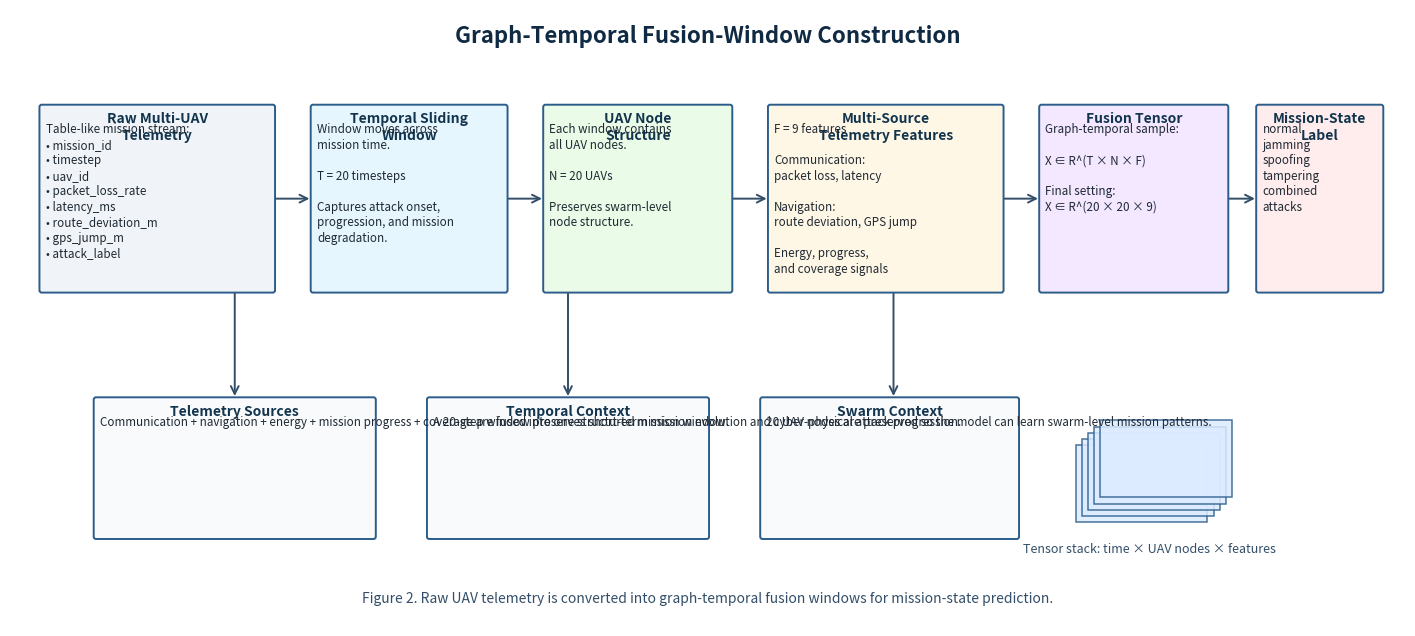

This figure's Python source:
from pathlib import Path
import matplotlib.pyplot as plt
from matplotlib.patches import FancyBboxPatch, FancyArrowPatch, Rectangle

OUT_DIR = Path("figures/architecture")
OUT_DIR.mkdir(parents=True, exist_ok=True)

def box(ax, x, y, w, h, title, body, fc="#EEF5FF", ec="#2B5C8A"):
    patch = FancyBboxPatch(
        (x, y), w, h,
        boxstyle="round,pad=0.02,rounding_size=0.03",
        linewidth=1.4,
        edgecolor=ec,
        facecolor=fc
    )
    ax.add_patch(patch)
    ax.text(x + w/2, y + h - 0.08, title, ha="center", va="top",
            fontsize=10, fontweight="bold", color="#12344D")
    ax.text(x + 0.06, y + h - 0.22, body, ha="left", va="top",
            fontsize=8.4, color="#1F2933", linespacing=1.25)
    return patch

def arrow(ax, x1, y1, x2, y2):
    ax.add_patch(FancyArrowPatch(
        (x1, y1), (x2, y2),
        arrowstyle="->",
        mutation_scale=14,
        linewidth=1.4,
        color="#334E68"
    ))

fig, ax = plt.subplots(figsize=(18, 8))
ax.set_xlim(0, 18)
ax.set_ylim(0, 8)
ax.axis("off")

ax.text(
    9, 7.65,
    "Graph-Temporal Fusion-Window Construction",
    ha="center", va="center",
    fontsize=16, fontweight="bold", color="#102A43"
)

box(ax, 0.4, 4.35, 3.0, 2.4,
    "Raw Multi-UAV\nTelemetry",
    "Table-like mission stream:\n• mission_id\n• timestep\n• uav_id\n• packet_loss_rate\n• latency_ms\n• route_deviation_m\n• gps_jump_m\n• attack_label",
    fc="#F0F4F8")

box(ax, 3.9, 4.35, 2.5, 2.4,
    "Temporal Sliding\nWindow",
    "Window moves across\nmission time.\n\nT = 20 timesteps\n\nCaptures attack onset,\nprogression, and mission\ndegradation.",
    fc="#E6F6FF")

box(ax, 6.9, 4.35, 2.4, 2.4,
    "UAV Node\nStructure",
    "Each window contains\nall UAV nodes.\n\nN = 20 UAVs\n\nPreserves swarm-level\nnode structure.",
    fc="#EAFBE7")

box(ax, 9.8, 4.35, 3.0, 2.4,
    "Multi-Source\nTelemetry Features",
    "F = 9 features\n\nCommunication:\npacket loss, latency\n\nNavigation:\nroute deviation, GPS jump\n\nEnergy, progress,\nand coverage signals",
    fc="#FFF7E6")

box(ax, 13.3, 4.35, 2.4, 2.4,
    "Fusion Tensor",
    "Graph-temporal sample:\n\nX ∈ R^(T × N × F)\n\nFinal setting:\nX ∈ R^(20 × 20 × 9)",
    fc="#F3E8FF")

box(ax, 16.1, 4.35, 1.6, 2.4,
    "Mission-State\nLabel",
    "normal\njamming\nspoofing\ntampering\ncombined\nattacks",
    fc="#FFECEC")

# illustrative tensor stack
for i in range(5):
    ax.add_patch(Rectangle((13.75 + i*0.08, 1.35 + i*0.08), 1.7, 1.0,
                           linewidth=1.1, edgecolor="#2B5C8A",
                           facecolor="#DCEBFF", alpha=0.85))
ax.text(14.7, 0.95, "Tensor stack: time × UAV nodes × features",
        ha="center", fontsize=9, color="#334E68")

box(ax, 1.1, 1.15, 3.6, 1.8,
    "Telemetry Sources",
    "Communication + navigation + energy + mission progress + coverage are fused into one structured mission window.",
    fc="#F8FAFC")

box(ax, 5.4, 1.15, 3.6, 1.8,
    "Temporal Context",
    "A 20-step window preserves short-term mission evolution and cyber-physical attack progression.",
    fc="#F8FAFC")

box(ax, 9.7, 1.15, 3.3, 1.8,
    "Swarm Context",
    "20 UAV nodes are preserved so the model can learn swarm-level mission patterns.",
    fc="#F8FAFC")

# arrows
arrow(ax, 3.4, 5.55, 3.9, 5.55)
arrow(ax, 6.4, 5.55, 6.9, 5.55)
arrow(ax, 9.3, 5.55, 9.8, 5.55)
arrow(ax, 12.8, 5.55, 13.3, 5.55)
arrow(ax, 15.7, 5.55, 16.1, 5.55)

arrow(ax, 2.9, 4.35, 2.9, 2.95)
arrow(ax, 7.2, 4.35, 7.2, 2.95)
arrow(ax, 11.4, 4.35, 11.4, 2.95)

ax.text(
    9, 0.35,
    "Figure 2. Raw UAV telemetry is converted into graph-temporal fusion windows for mission-state prediction.",
    ha="center", va="center",
    fontsize=10, color="#334E68"
)

png_path = OUT_DIR / "fig_02_fusion_window_construction.png"
pdf_path = OUT_DIR / "fig_02_fusion_window_construction.pdf"

plt.savefig(png_path, dpi=300, bbox_inches="tight")
plt.savefig(pdf_path, bbox_inches="tight")
plt.close()

print(f"Saved: {png_path}")
print(f"Saved: {pdf_path}")
